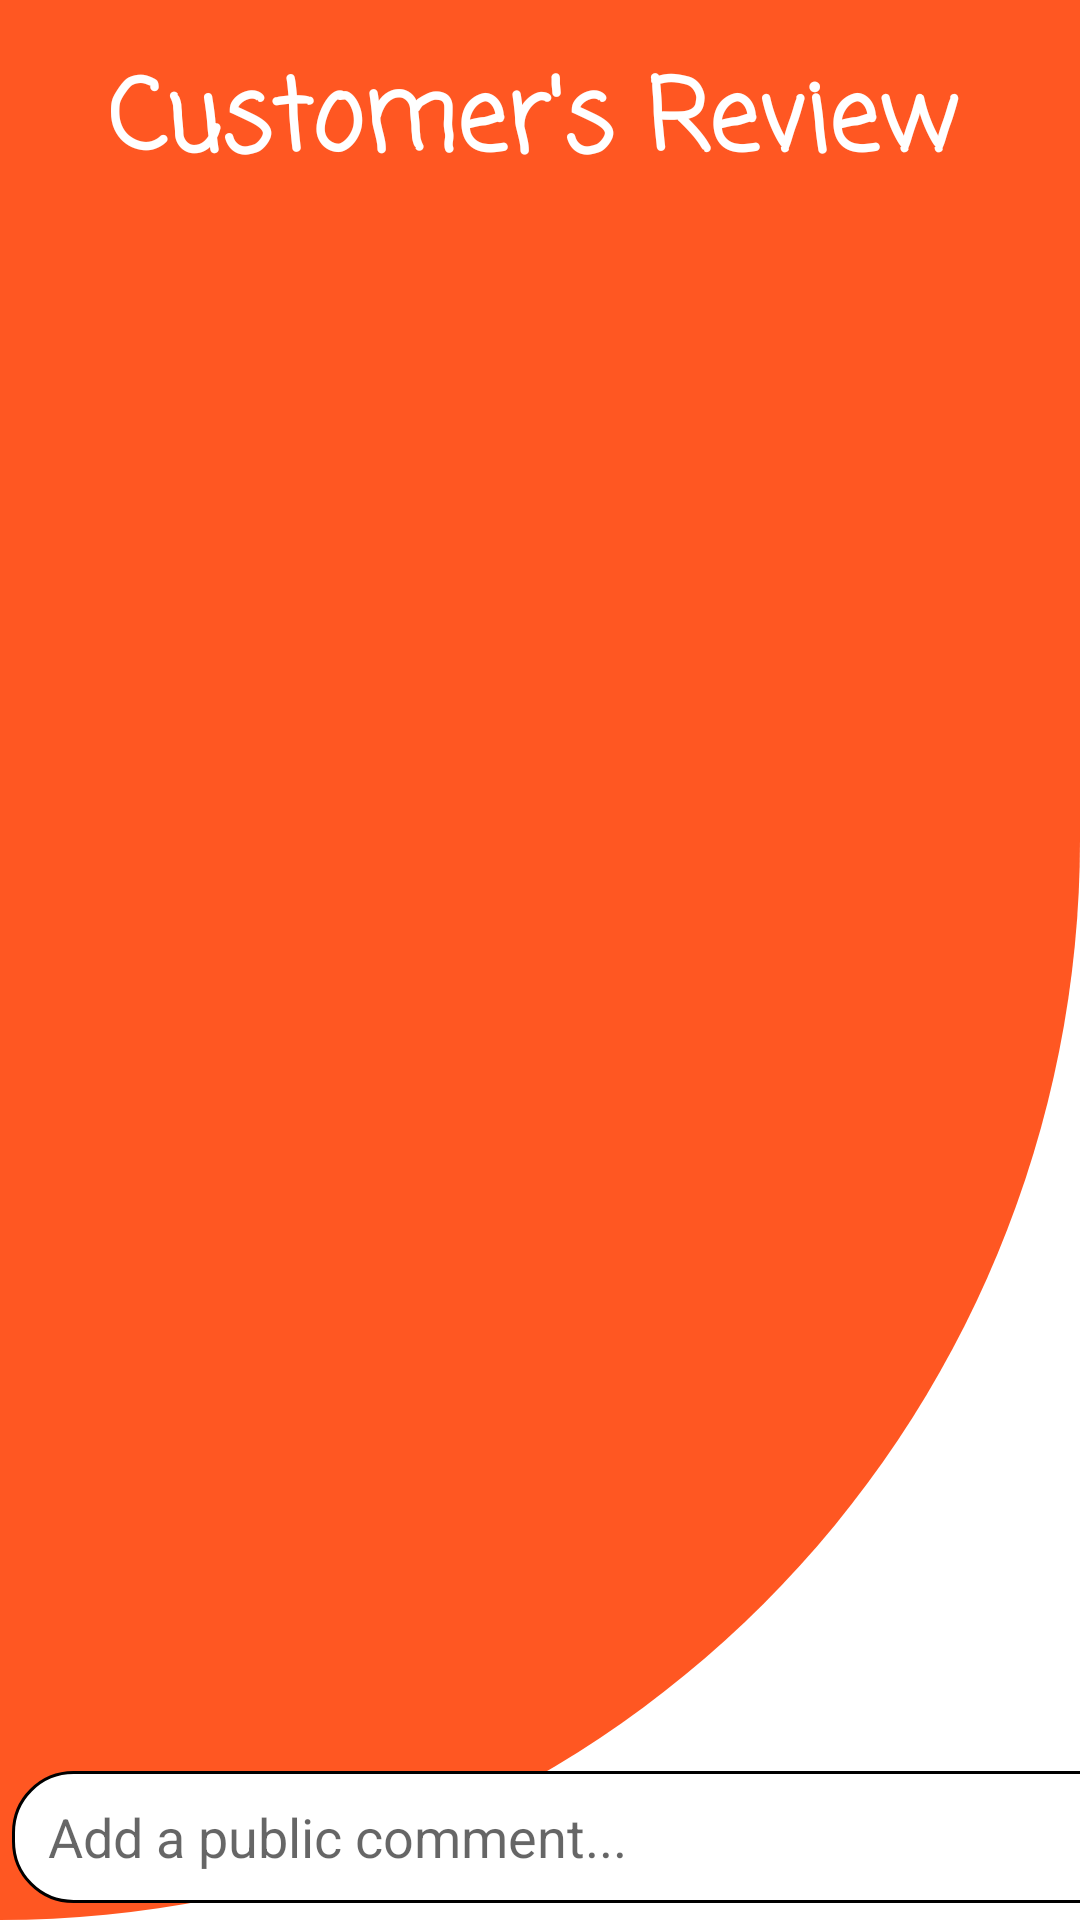

The Android layout XML behind this screen, and the referenced resources:
<!-- AndroidManifest.xml: application theme Theme.Swe483RestruntProject -->
<!-- res/layout/activity_reviews.xml -->
<?xml version="1.0" encoding="utf-8"?>
<androidx.constraintlayout.widget.ConstraintLayout xmlns:android="http://schemas.android.com/apk/res/android"
    xmlns:app="http://schemas.android.com/apk/res-auto"
    xmlns:tools="http://schemas.android.com/tools"
    android:layout_width="match_parent"
    android:layout_height="match_parent"
    tools:context=".reviews"
    android:background="@drawable/start_page_background"
    >

    <EditText
        android:id="@+id/EditText_Comment"
        android:layout_width="381dp"
        android:layout_height="44dp"
        android:layout_marginStart="4dp"
        android:layout_marginTop="16dp"
        android:background="@drawable/inputwithwhitebackground"
        android:ems="10"
        android:hint="Add a public comment..."
        android:inputType="textPersonName"
        android:paddingLeft="12dp"
        app:layout_constraintStart_toStartOf="parent"
        app:layout_constraintTop_toBottomOf="@+id/list" />

    <ListView
        android:id="@+id/list"
        android:layout_width="match_parent"
        android:layout_height="500dp"
        android:layout_marginTop="8dp"
        android:scrollbars="none"
        tools:listitem="@layout/comment_item_layout"
        app:layout_constraintEnd_toEndOf="parent"
        app:layout_constraintStart_toStartOf="parent"
        app:layout_constraintTop_toBottomOf="@+id/textView" />

    <Button
        android:id="@+id/button_share"
        android:layout_width="140dp"
        android:layout_height="44dp"
        android:background="@drawable/share_button"
        android:text="Share"
        app:layout_constraintBottom_toBottomOf="@+id/EditText_Rate"
        app:layout_constraintEnd_toEndOf="@+id/EditText_Comment"
        app:layout_constraintTop_toTopOf="@+id/EditText_Rate"
        app:layout_constraintVertical_bias="0.0" />

    <EditText
        android:id="@+id/EditText_Rate"
        android:layout_width="236dp"
        android:layout_height="44dp"
        android:layout_marginTop="16dp"
        android:background="@drawable/inputwithwhitebackground"
        android:ems="10"

        android:hint="Please Rate from 1-5"
        android:inputType="number"
        android:paddingLeft="12dp"
        app:layout_constraintStart_toStartOf="@+id/EditText_Comment"
        app:layout_constraintTop_toBottomOf="@+id/EditText_Comment" />

    <TextView
        android:id="@+id/textView"
        android:layout_width="wrap_content"
        android:layout_height="wrap_content"
        android:layout_marginStart="36dp"
        android:layout_marginTop="16dp"
        android:fontFamily="casual"
        android:text="Customer's Review"
        android:textColor="@color/white"
        android:textSize="33sp"
        android:textStyle="bold"
        app:layout_constraintStart_toStartOf="parent"
        app:layout_constraintTop_toTopOf="parent" />

</androidx.constraintlayout.widget.ConstraintLayout>
<!-- res/layout/comment_item_layout.xml (included above) -->
<?xml version="1.0" encoding="utf-8"?>
<androidx.constraintlayout.widget.ConstraintLayout xmlns:android="http://schemas.android.com/apk/res/android"
    xmlns:app="http://schemas.android.com/apk/res-auto"
    xmlns:tools="http://schemas.android.com/tools"
    android:layout_width="match_parent"
    android:layout_height="80dp">


    <View
        android:id="@+id/divider9"
        android:layout_width="330dp"
        android:layout_height="1dp"
        android:background="?android:attr/listDivider"
        app:layout_constraintBottom_toBottomOf="parent"
        app:layout_constraintEnd_toEndOf="parent"
        android:backgroundTint="@color/black"
        android:outlineAmbientShadowColor="@color/black"
        android:outlineSpotShadowColor="@color/black"
        />

    <ImageView
        android:id="@+id/imageView2"
        android:layout_width="51dp"
        android:layout_height="47dp"
        android:layout_marginStart="2dp"
        android:layout_marginTop="2dp"
        android:src="@drawable/ic_baseline_account_circle_24home"
        app:layout_constraintStart_toStartOf="parent"
        app:layout_constraintTop_toTopOf="parent">

    </ImageView>

    <TextView
        android:id="@+id/comment"
        android:layout_width="239dp"
        android:layout_height="44dp"
        android:layout_marginStart="24dp"
        android:layout_marginTop="4dp"
        android:text="TextView"
        android:textColor="@color/black"
        android:textSize="11dp"
        app:layout_constraintStart_toStartOf="@+id/username"
        app:layout_constraintTop_toBottomOf="@+id/username" />

    <TextView
        android:id="@+id/rating_in_comment"
        android:layout_width="wrap_content"
        android:layout_height="wrap_content"
        android:layout_marginEnd="16dp"
        android:layout_marginBottom="8dp"
        android:textColor="@color/black"
        android:text="4.5"
        app:layout_constraintBottom_toBottomOf="parent"
        app:layout_constraintEnd_toEndOf="parent" />

    <TextView
        android:id="@+id/textView17"
        android:layout_width="wrap_content"
        android:layout_height="wrap_content"
        android:layout_marginEnd="4dp"
        android:text="rating:"
        android:textColor="@color/black"
        app:layout_constraintBottom_toBottomOf="@+id/rating_in_comment"
        app:layout_constraintEnd_toStartOf="@+id/rating_in_comment"
        app:layout_constraintTop_toTopOf="@+id/rating_in_comment" />

    <TextView
        android:textColor="@color/black"
        android:textStyle="bold"
        android:id="@+id/username"
        android:layout_width="wrap_content"
        android:layout_height="wrap_content"
        android:layout_marginStart="8dp"
        android:text="salman"
        app:layout_constraintBottom_toBottomOf="@+id/imageView2"
        app:layout_constraintStart_toEndOf="@+id/imageView2"
        app:layout_constraintTop_toTopOf="@+id/imageView2"
        app:layout_constraintVertical_bias="0.107" />
</androidx.constraintlayout.widget.ConstraintLayout>
<!-- resources referenced by this layout -->
<resources>
  <color name="black">#FF000000</color>
  <color name="white">#FFFFFFFF</color>
  <!-- drawable inputwithwhitebackground (drawable) -->
  <?xml version="1.0" encoding="utf-8"?>
  <selector xmlns:android="http://schemas.android.com/apk/res/android">
      <item android:state_enabled="true" android:state_focused="true">
          <shape android:shape="rectangle">
              <corners android:radius="20dp"></corners>
              <solid android:color="@color/white"></solid>
  
              <stroke android:color="@color/datk_gray" android:width="1dp"></stroke>
  
          </shape>
      </item>
  
  
      <item android:state_enabled="true" >
          <shape android:shape="rectangle">
              <solid android:color="@color/white"></solid>
              <corners android:radius="20dp"></corners>
              <stroke android:color="@color/black" android:width="1dp"></stroke>
  
          </shape>
      </item>
  
  </selector>
  <!-- drawable share_button (drawable) -->
  <?xml version="1.0" encoding="utf-8"?>
  <selector xmlns:android="http://schemas.android.com/apk/res/android">
      <item>
          <shape android:shape="rectangle">
              <solid android:color="@color/orange">
              </solid>
  
              <corners android:radius="20dp"></corners>
          </shape>
      </item>
  </selector>
  <!-- drawable start_page_background (drawable) -->
  <layer-list xmlns:android="http://schemas.android.com/apk/res/android">
  
  
      <item>
  
          <shape android:shape="rectangle">
              <solid android:color="@color/white"></solid>
          </shape>
      </item>
      <item>
          <shape android:shape="rectangle">
  
              <solid android:color="@color/orange"></solid>
              <size android:width="10dp" android:height="10dp"></size>
              <corners android:bottomRightRadius="1500dp"
  
                  ></corners>
          </shape>
      </item>
  </layer-list>
  <style name="Theme.Swe483RestruntProject" parent="Theme.AppCompat.DayNight.NoActionBar">
          
          <item name="colorPrimary">@color/purple_500</item>
          <item name="colorPrimaryVariant">@color/purple_700</item>
          <item name="colorOnPrimary">@color/white</item>
          
          <item name="colorSecondary">@color/teal_200</item>
          <item name="colorSecondaryVariant">@color/teal_700</item>
          <item name="colorOnSecondary">@color/black</item>
          
          <item name="android:statusBarColor" tools:targetApi="l">?attr/colorPrimaryVariant</item>
          
      </style>
  <color name="datk_gray">#323030</color>
  <color name="orange">#FF5722</color>
  <color name="purple_500">#FF6200EE</color>
  <color name="purple_700">#FF3700B3</color>
  <color name="teal_200">#FF03DAC5</color>
  <color name="teal_700">#FF018786</color>
</resources>
